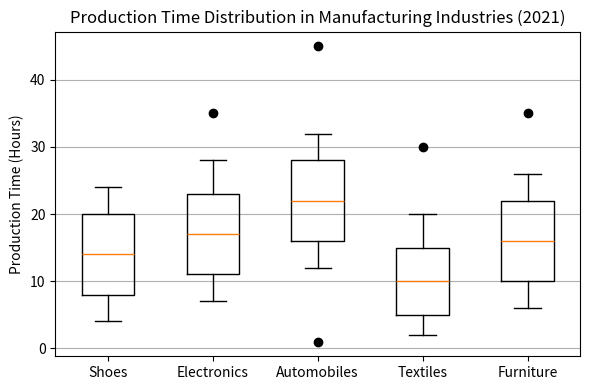

This figure's Python source: (Note: this script raises an exception after producing the figure.)


import matplotlib.pyplot as plt
import numpy as np
 
# Restructure the data into 2D lists
data = [[4, 8, 14, 20, 24],
        [7, 11, 17, 23, 28],
        [12, 16, 22, 28, 32],
        [2, 5, 10, 15, 20],
        [6, 10, 16, 22, 26]]

outliers = [[], [35], [1, 45], [30], [35]]
line_labels = ['Shoes', 'Electronics', 'Automobiles', 'Textiles', 'Furniture']
# Plot the data with type of box plot
fig = plt.figure(figsize=(6, 4))

ax = fig.add_subplot(111)
ax.set_title("Production Time Distribution in Manufacturing Industries (2021)")
ax.set_ylabel("Production Time (Hours)")

ax.boxplot(data, whis=1.5)

# Plot the outliers manually
for i, outlier in enumerate(outliers):
    if outlier:
        ax.plot(np.repeat(i + 1, len(outlier)), outlier, 'o', color='black')

# Set background grids
ax.yaxis.grid(True)
ax.xaxis.grid(False)
ax.set_xticklabels(line_labels)

# Automatically resize the image by tight_layout() before savefig()
plt.tight_layout()

# Save the image
plt.savefig("/cpfs01/user/yehancheng/workspace/datasets/SimChartV2/demo/box/png/5_202312270030.png")

# Clear the current image state
plt.clf()
